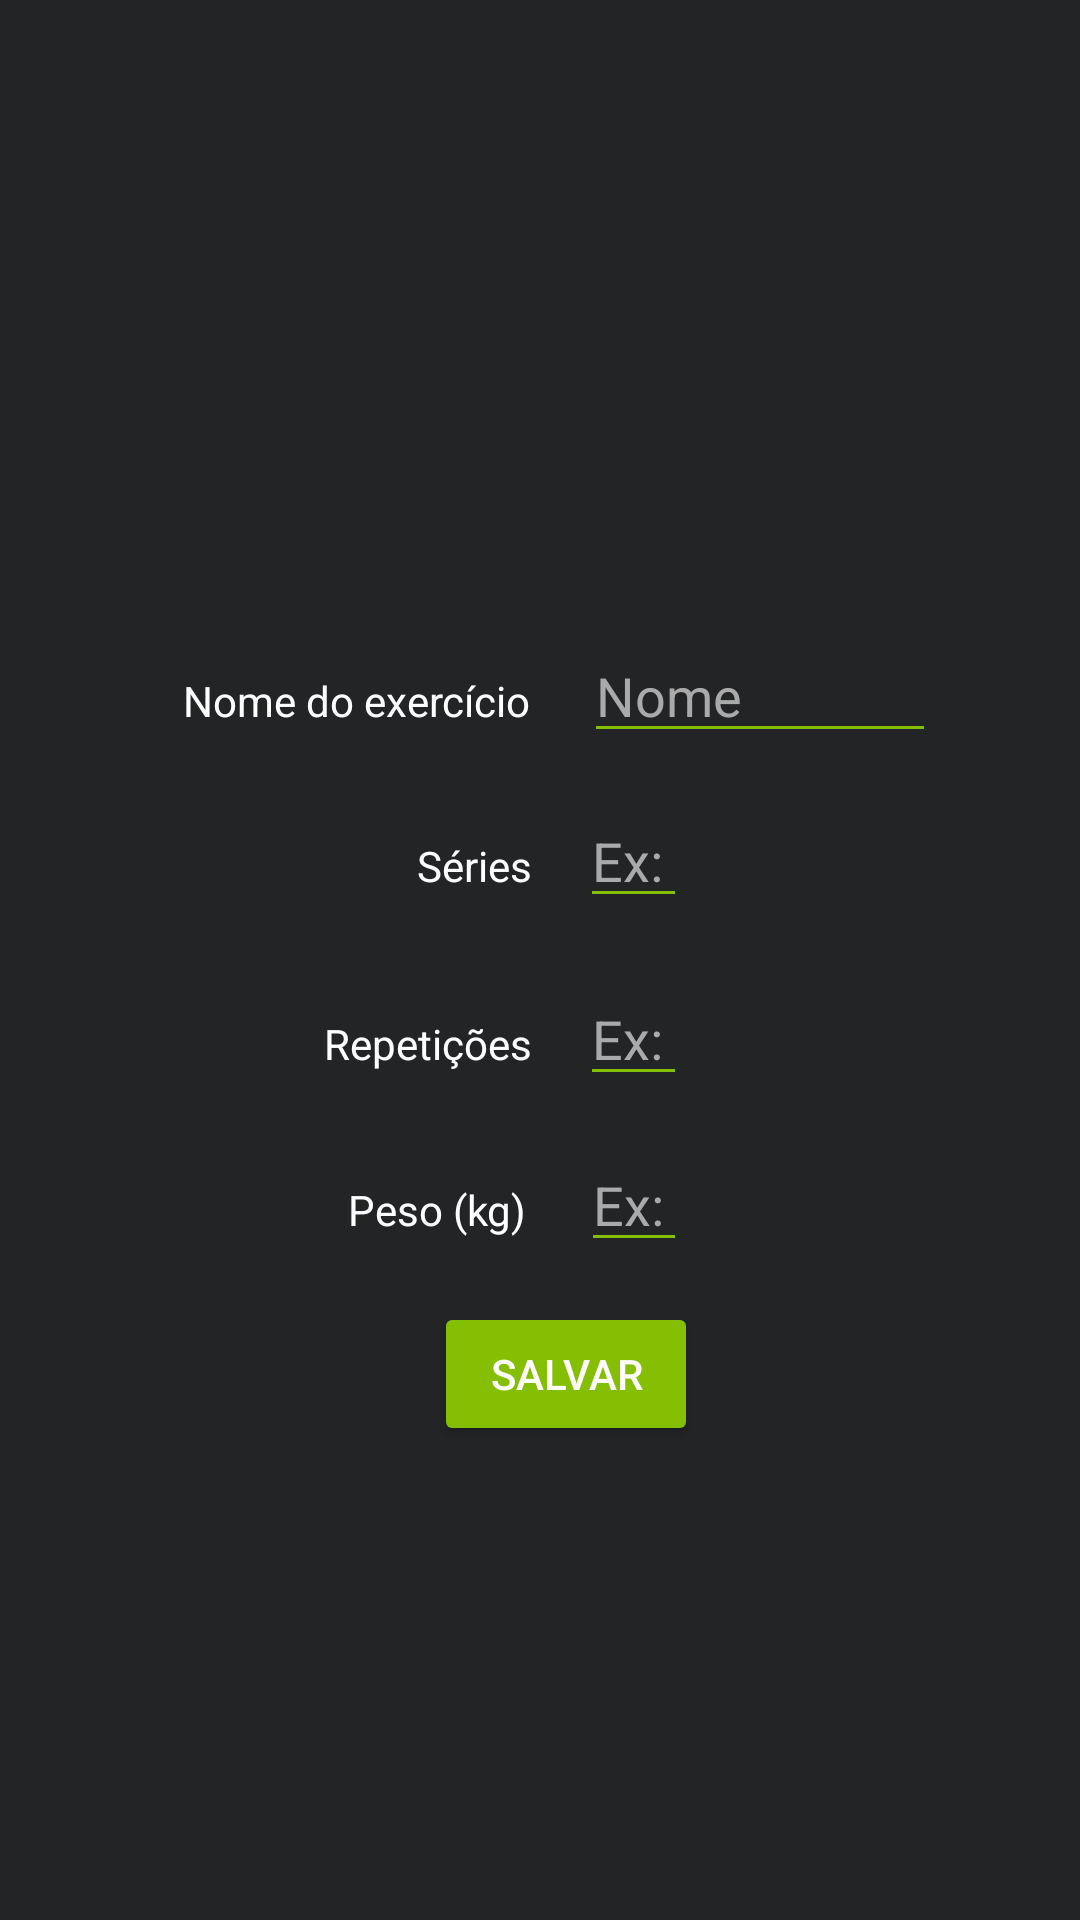

The Android layout XML behind this screen, and the referenced resources:
<!-- AndroidManifest.xml: application theme Theme.MoveOn -->
<!-- res/layout/activity_editar_exercicio.xml -->
<?xml version="1.0" encoding="utf-8"?>
<androidx.constraintlayout.widget.ConstraintLayout xmlns:android="http://schemas.android.com/apk/res/android"
    xmlns:app="http://schemas.android.com/apk/res-auto"
    xmlns:tools="http://schemas.android.com/tools"
    android:layout_width="match_parent"
    android:layout_height="match_parent"
    android:background="#222426"
    android:padding="16dp">

    <Button
        android:id="@+id/btnSalvar"
        android:layout_width="wrap_content"
        android:layout_height="wrap_content"
        android:layout_marginStart="161dp"
        android:layout_marginTop="61dp"
        android:layout_marginEnd="144dp"
        android:layout_marginBottom="190dp"
        android:backgroundTint="#84BF04"
        android:text="Salvar"
        android:textColor="@android:color/white"
        app:layout_constraintBottom_toBottomOf="parent"
        app:layout_constraintEnd_toEndOf="parent"
        app:layout_constraintStart_toStartOf="parent"
        app:layout_constraintTop_toBottomOf="@+id/editPeso" />

    <EditText
        android:id="@+id/editPeso"
        android:layout_width="0dp"
        android:layout_height="wrap_content"
        android:layout_marginTop="14dp"
        android:layout_marginEnd="115dp"
        android:backgroundTint="#84BF04"
        android:hint="Ex: 30.5"
        android:inputType="numberDecimal"
        android:textColor="@android:color/white"
        android:textColorHint="#AAAAAA"
        app:layout_constraintEnd_toEndOf="parent"
        app:layout_constraintStart_toEndOf="@+id/labelPeso"
        app:layout_constraintTop_toBottomOf="@+id/editRepeticoes" />

    <TextView
        android:id="@+id/labelPeso"
        android:layout_width="wrap_content"
        android:layout_height="wrap_content"
        android:layout_marginStart="100dp"
        android:layout_marginEnd="18dp"
        android:text="Peso (kg)"
        android:textColor="#FFFFFF"
        app:layout_constraintBaseline_toBaselineOf="@+id/editPeso"
        app:layout_constraintEnd_toStartOf="@+id/editPeso"
        app:layout_constraintStart_toStartOf="parent" />

    <TextView
        android:id="@+id/labelSeries"
        android:layout_width="wrap_content"
        android:layout_height="wrap_content"
        android:layout_marginStart="123dp"
        android:layout_marginEnd="16dp"
        android:layout_marginBottom="26dp"
        android:text="Séries"
        android:textColor="#FFFFFF"
        app:layout_constraintBottom_toTopOf="@+id/editRepeticoes"
        app:layout_constraintEnd_toStartOf="@+id/editSeries"
        app:layout_constraintStart_toStartOf="parent" />

    <TextView
        android:id="@+id/labelRepeticoes"
        android:layout_width="wrap_content"
        android:layout_height="wrap_content"
        android:layout_marginStart="92dp"
        android:layout_marginEnd="16dp"
        android:text="Repetições"
        android:textColor="#FFFFFF"
        app:layout_constraintBaseline_toBaselineOf="@+id/editRepeticoes"
        app:layout_constraintEnd_toStartOf="@+id/editRepeticoes"
        app:layout_constraintStart_toStartOf="parent" />

    <TextView
        android:id="@+id/labelNome"
        android:layout_width="0dp"
        android:layout_height="wrap_content"
        android:layout_marginStart="45dp"
        android:layout_marginTop="208dp"
        android:layout_marginEnd="16dp"
        android:text="Nome do exercício"
        android:textColor="#FFFFFF"
        app:layout_constraintEnd_toStartOf="@+id/editNome"
        app:layout_constraintStart_toStartOf="parent"
        app:layout_constraintTop_toTopOf="parent" />

    <EditText
        android:id="@+id/editRepeticoes"
        android:layout_width="0dp"
        android:layout_height="wrap_content"
        android:layout_marginTop="73dp"
        android:layout_marginEnd="115dp"
        android:backgroundTint="#84BF04"
        android:hint="Ex: 12"
        android:inputType="number"
        android:textColor="@android:color/white"
        android:textColorHint="#AAAAAA"
        app:layout_constraintEnd_toEndOf="parent"
        app:layout_constraintStart_toEndOf="@+id/labelRepeticoes"
        app:layout_constraintTop_toBottomOf="@+id/editNome" />

    <EditText
        android:id="@+id/editSeries"
        android:layout_width="0dp"
        android:layout_height="wrap_content"
        android:layout_marginEnd="115dp"
        android:backgroundTint="#84BF04"
        android:hint="Ex: 4"
        android:inputType="number"
        android:textColor="@android:color/white"
        android:textColorHint="#AAAAAA"
        app:layout_constraintBaseline_toBaselineOf="@+id/labelSeries"
        app:layout_constraintEnd_toEndOf="parent"
        app:layout_constraintStart_toEndOf="@+id/labelSeries" />

    <EditText
        android:id="@+id/editNome"
        android:layout_width="0dp"
        android:layout_height="wrap_content"
        android:layout_marginEnd="32dp"
        android:backgroundTint="#84BF04"
        android:hint="Nome"
        android:inputType="textPersonName"
        android:textColor="@android:color/white"
        android:textColorHint="#AAAAAA"
        app:layout_constraintBaseline_toBaselineOf="@+id/labelNome"
        app:layout_constraintEnd_toEndOf="parent"
        app:layout_constraintStart_toEndOf="@+id/labelNome" />

</androidx.constraintlayout.widget.ConstraintLayout>
<!-- resources referenced by this layout -->
<resources>
  <style name="Theme.MoveOn" parent="Theme.MaterialComponents.DayNight.NoActionBar">
          
          <item name="colorPrimary">#84BF04</item>
          <item name="colorPrimaryVariant">#618C03</item>
          <item name="colorOnPrimary">#000000</item>
  
          
          <item name="colorSecondary">#A7F205</item>
          <item name="colorSecondaryVariant">#5B7329</item>
          <item name="colorOnSecondary">#000000</item>
  
          
          <item name="android:colorBackground">#222426</item>
          <item name="colorOnBackground">#FFFFFF</item>
  
          
          <item name="android:statusBarColor">#222426</item>
          <item name="android:navigationBarColor">#222426</item>
  
          
          <item name="android:windowBackground">#222426</item>
      </style>
</resources>
